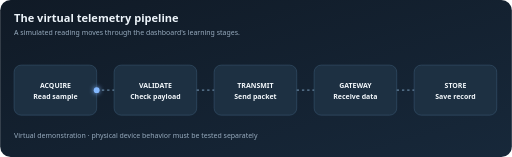
t = 0.00 s
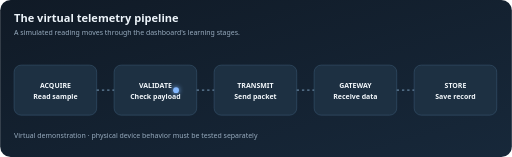
t = 1.75 s
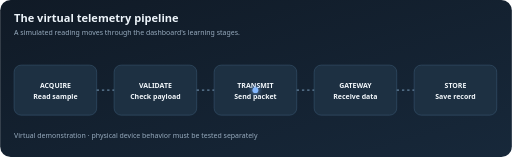
t = 3.50 s
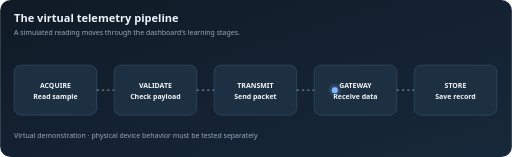
t = 5.25 s

The animated SVG that drew these frames (rendered in a browser with its animation timeline set to each time). Animation: 1 SMIL element (animateMotion=1); one cycle of 7.00 s, repeats indefinitely.

<svg xmlns="http://www.w3.org/2000/svg" viewBox="0 0 880 270" role="img" aria-labelledby="title desc"><title id="title">The virtual telemetry pipeline</title><desc id="desc">Animated simulated reading through acquisition, validation, transmission, gateway, and storage.</desc><defs><linearGradient id="bg" x2="1" y2="1"><stop stop-color="#101a26"/><stop offset="1" stop-color="#17283a"/></linearGradient></defs><style>.bg{fill:url(#bg)}.h{fill:#edf4fa;font:600 19px system-ui}.hint{fill:#98acbf;font:12px system-ui}.n rect{fill:#1d3042;stroke:#39566f}.n text{fill:#f2f7fb;font:600 12px system-ui}.s{fill:#a7bacb;font:11px system-ui}.w{stroke:#65849f;stroke-width:2;stroke-dasharray:4 5}.p{fill:#83b8ff;filter:drop-shadow(0 0 5px #83b8ff)}</style><rect class="bg" width="880" height="270" rx="18"/><text class="h" x="24" y="38">The virtual telemetry pipeline</text><text class="hint" x="24" y="60">A simulated reading moves through the dashboard's learning stages.</text><g class="n"><g><rect x="24" y="112" width="142" height="86" rx="12"/><text x="95" y="151" text-anchor="middle">ACQUIRE</text><text class="s" x="95" y="171" text-anchor="middle">Read sample</text></g><g><rect x="196" y="112" width="142" height="86" rx="12"/><text x="267" y="151" text-anchor="middle">VALIDATE</text><text class="s" x="267" y="171" text-anchor="middle">Check payload</text></g><g><rect x="368" y="112" width="142" height="86" rx="12"/><text x="439" y="151" text-anchor="middle">TRANSMIT</text><text class="s" x="439" y="171" text-anchor="middle">Send packet</text></g><g><rect x="540" y="112" width="142" height="86" rx="12"/><text x="611" y="151" text-anchor="middle">GATEWAY</text><text class="s" x="611" y="171" text-anchor="middle">Receive data</text></g><g><rect x="712" y="112" width="142" height="86" rx="12"/><text x="783" y="151" text-anchor="middle">STORE</text><text class="s" x="783" y="171" text-anchor="middle">Save record</text></g></g><g class="w"><path d="M166 155H196M338 155H368M510 155H540M682 155H712"/></g><circle class="p" r="5"><animateMotion dur="7s" repeatCount="indefinite" path="M166 155H712"/></circle><text class="hint" x="24" y="238">Virtual demonstration · physical device behavior must be tested separately</text></svg>
